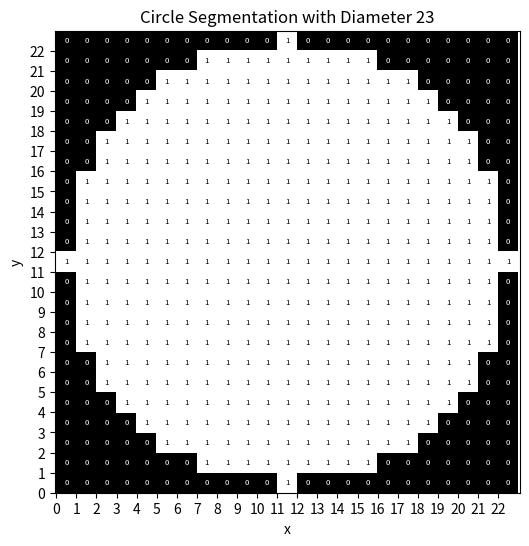

Here is the Python script that generated this plot:
"""This module creates a circular segmentation plot."""

import numpy as np
import matplotlib.pyplot as plt


def circle(diameter: int, dtype=np.uint8) -> np.ndarray:
    """Create a circular segmentation mask from a diameter that is
    a positive, odd integer with minimum value of 3."""
    assert isinstance(diameter, int), "Diameter must be an integer."
    assert diameter >= 3, "Diameter must be a positive number, minimum of 3."
    assert diameter % 2 != 0, "Diameter must be an odd number."

    # Create a grid of coordinates
    radius = diameter // 2  # floor division
    y, x = np.ogrid[-radius : radius + 1 : 1, -radius : radius + 1 : 1]
    mask = x**2 + y**2 <= radius**2

    # Convert to the specified dtype
    return mask.astype(dtype)


def plot_segmentation(segmentation: np.ndarray) -> None:
    """Plot the circular segmentation mask."""

    diameter = segmentation.shape[0]

    fig_width, fig_height = 6, 6  # inches, inches
    plt.figure(figsize=(fig_width, fig_height))
    # plt.imshow(segmentation, cmap="gray", extent=(-radius, radius, -radius, radius))
    plt.imshow(segmentation, cmap="gray")
    # plt.title(f"Circle Segmentation with Radius {radius}")
    plt.title(f"Circle Segmentation with Diameter {diameter}")
    plt.xlabel("x")
    plt.ylabel("y")
    plt.grid(False)
    plt.axis("equal")

    # In Matplotlib, the default behavior of imshow is to have the origin (0, 0)
    # at the top-left corner of the image, which means that the y-axis increases
    # as you move down the page. To change this behavior so that the y-axis
    # increases as you move up the page, you can use the
    # plt.gca().invert_yaxis() function after calling imshow.
    plt.gca().invert_yaxis()

    # Set the ticks to be at the center of each pixel
    # ticks = np.arange(0, diameter + 1, 1)  # Create ticks from 0 to diameter
    ticks = np.arange(0, diameter, 1)  # Create ticks from 0 to diameter
    plt.xticks(ticks - 0.5, labels=ticks)  # Shift ticks to left
    plt.yticks(ticks - 0.5, labels=ticks)  # Shift ticks to bottom

    # Calculate font size as 80% of the segmentation size
    # fontsize = 0.8 * (segmentation.shape[0] / 10)  # Scale down for better visibility
    inches_to_points = 72  # 1 inch = 72 points
    fontsize = 0.3 * ((fig_height / diameter) * inches_to_points)
    print(f"Font size: {fontsize}")

    # Annotate the values in the segmentation mask
    # for i in range(segmentation.shape[0]):
    #     for k in range(segmentation.shape[1]):
    for i in range(diameter):
        for k in range(diameter):
            # print(f"segmentation[{i}, {k}] = {segmentation[i, k]}")
            if segmentation[i, k]:
                color = "black"  # Complementary color for white (1)
            else:  # If the value is 0
                color = "white"  # Complementary color for black (0)
            plt.text(
                k,
                i,
                str(segmentation[i, k]),
                ha="center",
                va="center",
                color=color,
                fontsize=fontsize,
            )
    plt.show()


if __name__ == "__main__":
    # User input begin
    dd = 23  # pixels
    # User input end

    # Example usage
    mask = circle(diameter=dd)
    print(mask)
    plot_segmentation(mask)
    # plot_circle_segmentation(radius=radius)
    # This will create a circular segmentation mask with a radius of 10 pixels.
